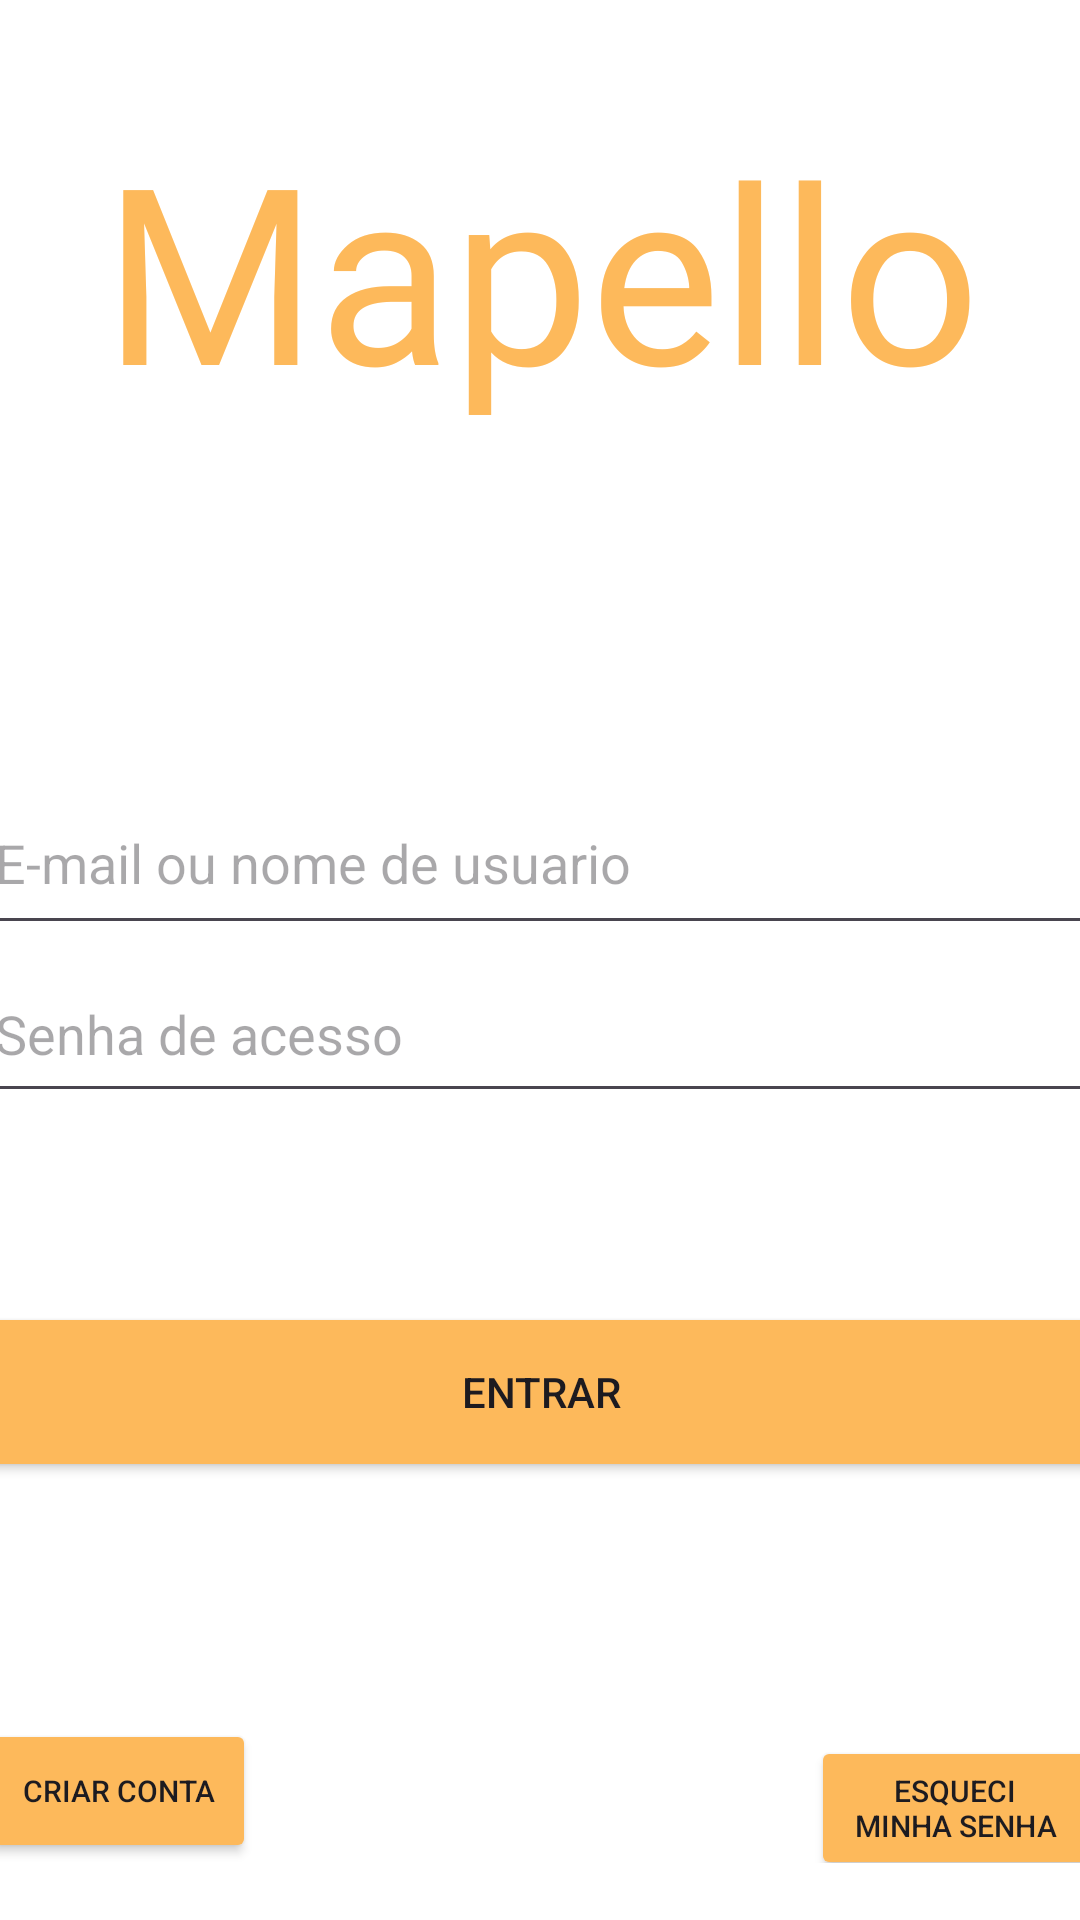

This screen was rendered from an Android layout file. Write that file and the resources it references.
<!-- AndroidManifest.xml: application theme Theme.Mapello -->
<!-- res/layout/activity_login.xml -->
<?xml version="1.0" encoding="utf-8"?>
<androidx.constraintlayout.widget.ConstraintLayout xmlns:android="http://schemas.android.com/apk/res/android"
    xmlns:app="http://schemas.android.com/apk/res-auto"
    xmlns:tools="http://schemas.android.com/tools"
    android:layout_width="match_parent"
    android:layout_height="match_parent"
    android:background="@color/white"
    tools:context=".ui.LoginActivity">

    <LinearLayout
        android:layout_width="372dp"
        android:layout_height="691dp"
        android:orientation="vertical"
        app:layout_constraintBottom_toBottomOf="parent"
        app:layout_constraintEnd_toEndOf="parent"
        app:layout_constraintStart_toStartOf="parent"
        app:layout_constraintTop_toTopOf="parent">

        <Space
            android:layout_width="match_parent"
            android:layout_height="60dp" />

        <TextView
            android:id="@+id/loginTitle"
            android:layout_width="match_parent"
            android:layout_height="133dp"
            android:fontFamily="@font/baloo_chettan"
            android:text="@string/app_name"
            android:textAlignment="center"
            android:textColor="#FFFDB95B"
            android:textSize="82sp"
            android:textStyle="normal" />

        <Space
            android:layout_width="match_parent"
            android:layout_height="89dp" />

        <EditText
            android:id="@+id/loginText"
            android:layout_width="match_parent"
            android:layout_height="58dp"
            android:ems="10"
            android:hint="E-mail ou nome de usuario"
            android:inputType="text" />

        <EditText
            android:id="@+id/loginPassword"
            android:layout_width="match_parent"
            android:layout_height="56dp"
            android:ems="10"
            android:hint="Senha de acesso"
            android:inputType="textPassword" />

        <Space
            android:layout_width="match_parent"
            android:layout_height="69dp" />

        <Button
            android:id="@+id/doLogin"
            style="@style/Widget.AppCompat.Button"
            android:layout_width="match_parent"
            android:layout_height="wrap_content"
            android:autoText="false"
            android:background="#FFFDB95B"
            android:hint="Efetuar login"
            android:text="Entrar"
            app:backgroundTint="#FFFDB95B"
            app:iconTint="#FFFDB95B" />

        <Space
            android:layout_width="match_parent"
            android:layout_height="85dp" />

        <LinearLayout
            android:layout_width="match_parent"
            android:layout_height="wrap_content"
            android:orientation="horizontal">

            <Button
                android:id="@+id/createAcc"
                android:layout_width="129dp"
                android:layout_height="match_parent"
                android:layout_weight="1"
                android:text="Criar conta"
                android:textSize="10sp"
                app:backgroundTint="#FFFDB95B" />

            <Space
                android:layout_width="223dp"
                android:layout_height="20dp"
                android:layout_weight="1" />

            <Button
                android:id="@+id/forgotPassword"
                android:layout_width="wrap_content"
                android:layout_height="wrap_content"
                android:layout_weight="1"
                android:text="Esqueci minha senha"
                android:textSize="10sp"
                app:backgroundTint="#FFFDB95B" />

        </LinearLayout>

    </LinearLayout>
</androidx.constraintlayout.widget.ConstraintLayout>
<!-- resources referenced by this layout -->
<resources>
  <string name="app_name">Mapello</string>
  <style name="Theme.Mapello" parent="Base.Theme.Mapello" />
  <style name="Base.Theme.Mapello" parent="Theme.Material3.DayNight.NoActionBar">
          
          
      </style>
  <!-- not gathered from this repository: default colours our renderer supplied (Android Studio template values) -->
  <color name="white">#FFFFFFFF</color>
</resources>
